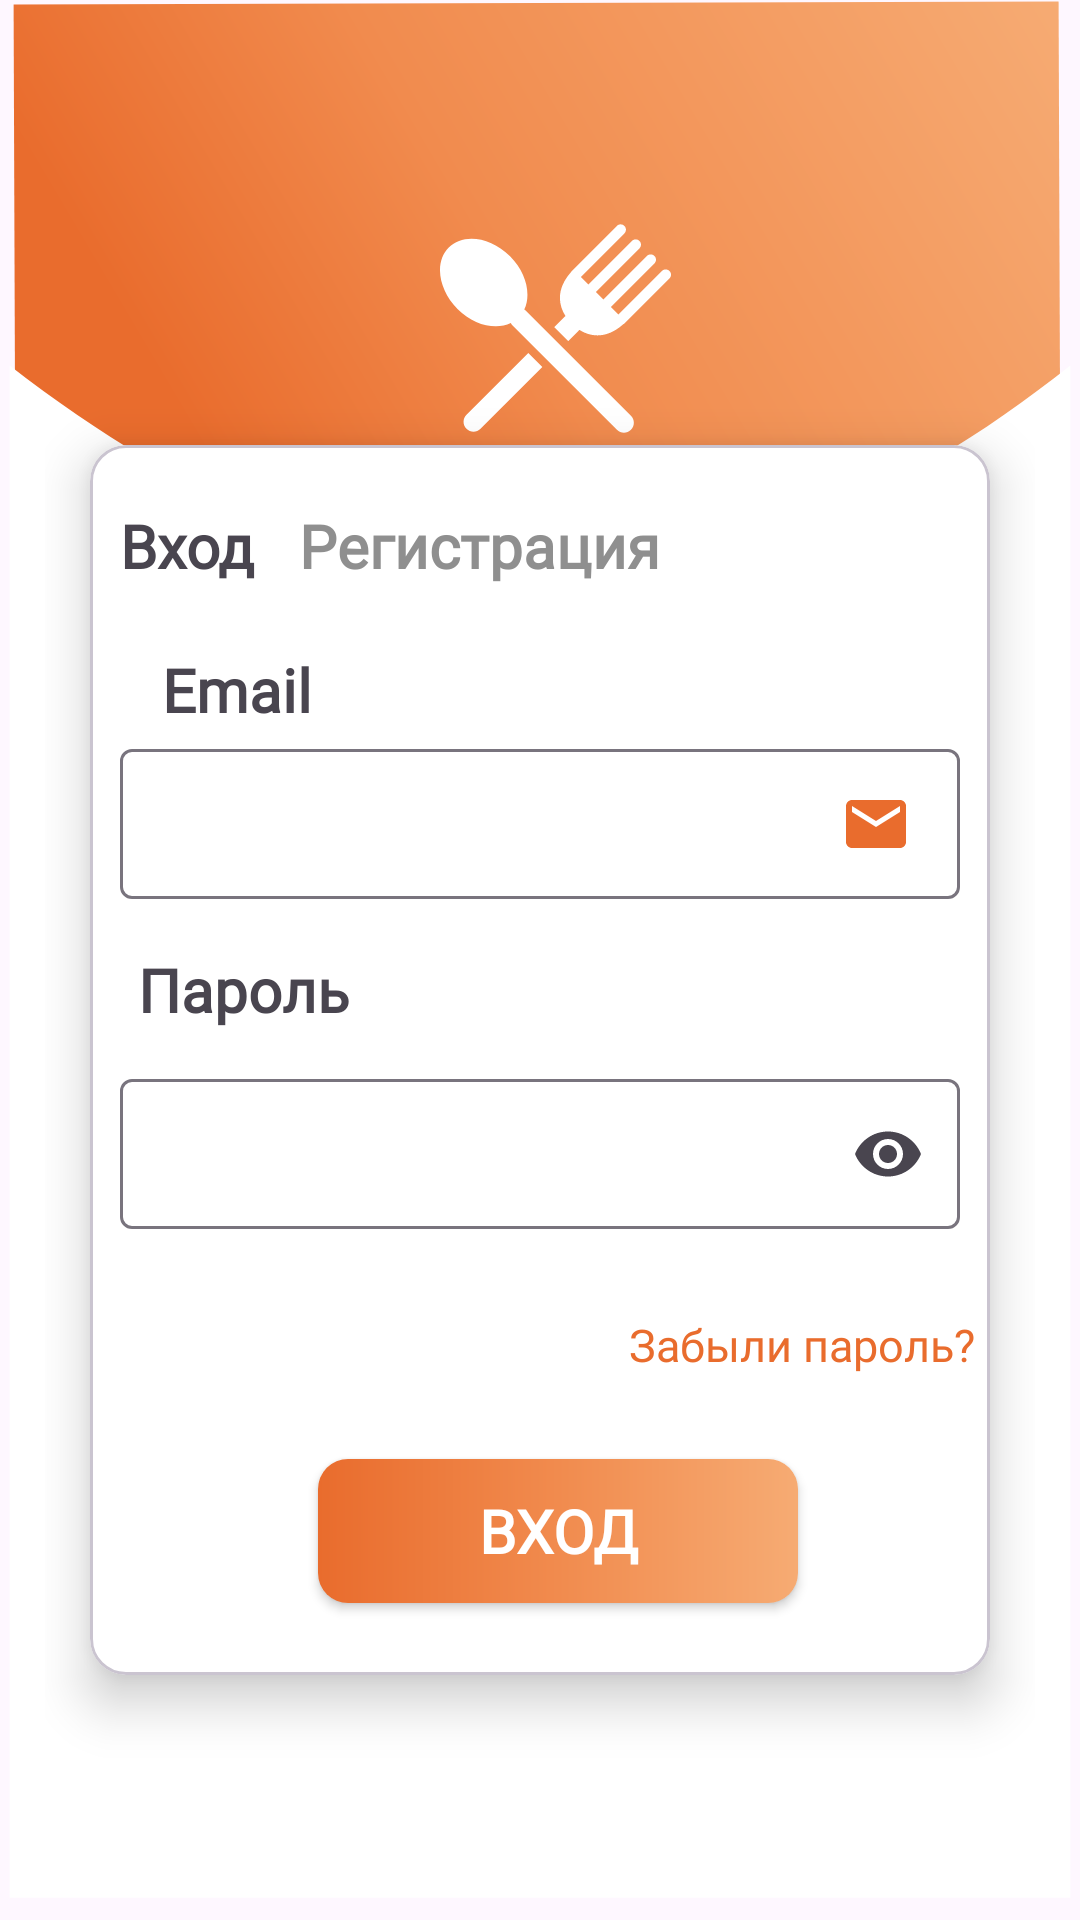

The Android layout XML behind this screen, and the referenced resources:
<!-- AndroidManifest.xml: application theme Theme.EDA -->
<!-- res/layout/fragment_login.xml -->
<?xml version="1.0" encoding="utf-8"?>
<androidx.constraintlayout.widget.ConstraintLayout xmlns:android="http://schemas.android.com/apk/res/android"
    xmlns:app="http://schemas.android.com/apk/res-auto"
    xmlns:tools="http://schemas.android.com/tools"
    android:layout_width="match_parent"
    android:layout_height="match_parent"
    android:background="@drawable/background_enter"
    android:gravity="center"
    android:orientation="vertical"
    android:outlineSpotShadowColor="@color/black"
    android:padding="15dp"
        tools:context=".LoginFragment">

    <com.google.android.material.card.MaterialCardView
        android:layout_width="300dp"
        android:layout_height="410dp"
        android:layout_marginStart="5dp"
        android:layout_marginEnd="5dp"
        android:layout_marginTop="0dp"
        android:elevation="100dp"
        app:cardBackgroundColor="@color/white"
        app:cardElevation="10dp"
        app:layout_constraintBottom_toBottomOf="parent"
        app:layout_constraintEnd_toEndOf="parent"
        app:layout_constraintHorizontal_bias="0.495"
        app:layout_constraintStart_toStartOf="parent"
        app:layout_constraintTop_toTopOf="parent"
        app:layout_constraintVertical_bias="0.667">

        <androidx.constraintlayout.widget.ConstraintLayout
            android:layout_width="match_parent"
            android:layout_height="match_parent">

            <TextView
                android:id="@+id/textView"
                android:layout_width="wrap_content"
                android:layout_height="wrap_content"
                android:layout_marginStart="10dp"
                android:layout_marginTop="20dp"
                android:fontFamily="@font/lora"
                android:gravity="center"
                android:text="Вход"
                android:textSize="20sp"
                android:textStyle="bold"
                app:layout_constraintStart_toStartOf="parent"
                app:layout_constraintTop_toTopOf="parent" />

            <TextView
                android:id="@+id/registerNow"
                android:layout_width="wrap_content"
                android:layout_height="wrap_content"
                android:layout_marginTop="20dp"
                android:layout_marginEnd="110dp"
                android:fontFamily="@font/lora"
                android:gravity="center"
                android:text="Регистрация"
                android:textColor="@color/gray"
                android:textSize="20sp"
                android:textStyle="bold"
                app:layout_constraintEnd_toEndOf="parent"
                app:layout_constraintTop_toTopOf="parent" />

            <TextView
                android:id="@+id/txt_email"
                android:layout_width="wrap_content"
                android:layout_height="wrap_content"
                android:layout_marginStart="24dp"
                android:layout_marginTop="68dp"
                android:fontFamily="@font/lora"
                android:text="Email"
                android:textSize="20sp"
                android:textStyle="bold"
                app:layout_constraintStart_toStartOf="parent"
                app:layout_constraintTop_toTopOf="parent" />

            <com.google.android.material.textfield.TextInputLayout
                android:layout_width="match_parent"
                android:layout_height="60dp"
                android:layout_marginBottom="144dp"
                app:endIconMode="password_toggle"
                app:layout_constraintBottom_toBottomOf="parent"
                app:layout_constraintStart_toStartOf="parent">

                <com.google.android.material.textfield.TextInputEditText
                    android:id="@+id/password"
                    android:layout_width="match_parent"
                    android:layout_height="50dp"
                    android:layout_marginStart="10dp"
                    android:layout_marginEnd="10dp"
                    android:layout_marginBottom="15dp"
                    android:fontFamily="@font/lora"
                    android:inputType="textPassword"


                    android:textSize="15sp" />
            </com.google.android.material.textfield.TextInputLayout>

            <TextView
                android:id="@+id/txt_pass"
                android:layout_width="wrap_content"
                android:layout_height="wrap_content"
                android:layout_marginStart="16dp"
                android:layout_marginTop="168dp"
                android:fontFamily="@font/lora"
                android:text="Пароль"
                android:textSize="20sp"
                android:textStyle="bold"
                app:layout_constraintStart_toStartOf="parent"
                app:layout_constraintTop_toTopOf="parent" />

            <com.google.android.material.textfield.TextInputLayout
                android:layout_width="match_parent"
                android:layout_height="60dp"
                android:layout_marginTop="96dp"
                app:layout_constraintStart_toStartOf="parent"
                app:layout_constraintTop_toTopOf="parent">

                <com.google.android.material.textfield.TextInputEditText
                    android:id="@+id/email"
                    android:layout_width="match_parent"
                    android:layout_height="50dp"
                    android:layout_marginStart="10dp"
                    android:layout_marginEnd="10dp"
                    android:layout_marginBottom="15dp"
                    android:drawableEnd="@drawable/baseline_email_24"
                    android:fontFamily="@font/lora"
                    android:inputType="text|textVisiblePassword"

                    android:textSize="15sp" />
            </com.google.android.material.textfield.TextInputLayout>

            <androidx.appcompat.widget.AppCompatButton
                android:id="@+id/btn_login"
                android:layout_width="160dp"
                android:layout_height="wrap_content"
                android:layout_gravity="center"
                android:layout_marginStart="76dp"
                android:layout_marginBottom="24dp"
                android:background="@drawable/gradient"
                android:elevation="20dp"
                android:fontFamily="@font/lora"
                android:text="Вход"
                android:textColor="@color/white"
                android:textSize="20sp"
                android:textStyle="bold"
                app:layout_constraintBottom_toBottomOf="parent"
                app:layout_constraintStart_toStartOf="parent" />

            <TextView
                android:id="@+id/forgot_password"
                android:layout_width="wrap_content"
                android:layout_height="wrap_content"
                android:layout_marginEnd="5dp"
                android:layout_marginBottom="100dp"
                android:fontFamily="@font/lora_bold"
                android:text="Забыли пароль?"
                android:textColor="@color/orange_color"
                android:textSize="15sp"
                app:layout_constraintBottom_toBottomOf="parent"
                app:layout_constraintEnd_toEndOf="parent" />

        </androidx.constraintlayout.widget.ConstraintLayout>

    </com.google.android.material.card.MaterialCardView>

    <ProgressBar
        android:id="@+id/progress_bar"
        android:layout_width="wrap_content"
        android:layout_height="wrap_content"
        android:visibility="gone"
        android:layout_marginEnd="140dp"
        android:foregroundGravity="center"
        app:layout_constraintBottom_toBottomOf="parent"
        app:layout_constraintEnd_toEndOf="parent" />

    <ImageView
        android:id="@+id/imageView"
        android:layout_width="80dp"
        android:layout_height="77dp"

        android:layout_marginStart="130dp"
        android:layout_marginTop="56dp"
        app:layout_constraintStart_toStartOf="parent"
        app:layout_constraintTop_toTopOf="parent"
        app:srcCompat="@drawable/flatware_silhouette_of_a_knife_and_a_fork_cross_rd5vyp8d1cb4" />
</androidx.constraintlayout.widget.ConstraintLayout>
<!-- resources referenced by this layout -->
<resources>
  <color name="black">#FF000000</color>
  <color name="gray">#8F8F8F</color>
  <color name="orange_color">#E96C2D</color>
  <color name="white">#FFFFFFFF</color>
  <!-- drawable background_enter (drawable) -->
  <vector xmlns:android="http://schemas.android.com/apk/res/android"
      xmlns:aapt="http://schemas.android.com/aapt"
      android:width="359dp"
      android:height="688dp"
      android:viewportWidth="336"
      android:viewportHeight="688">
    <path
        android:pathData="M6.35,679.19l-2.12,-677.59l325.11,-1.02l2.12,677.59z">
      <aapt:attr name="android:fillColor">
        <gradient 
            android:startX="3.27"
            android:startY="165.62"
            android:endX="329.63"
            android:endY="-1.62"
            android:type="linear">
          <item android:offset="0.15" android:color="#FFE96C2D"/>
          <item android:offset="0.46" android:color="#FFF18B4E"/>
          <item android:offset="1" android:color="#FFF6AB73"/>
        </gradient>
      </aapt:attr>
    </path>
    <path
        android:pathData="M3,131C114.68,231 221.82,232.5 333,131V680H3V131Z"
        android:fillColor="#ffffff"/>
  </vector>
  <!-- drawable baseline_email_24 (drawable) -->
  <vector android:height="24dp" android:tint="#E96C2D"
      android:viewportHeight="24" android:viewportWidth="24"
      android:width="24dp" xmlns:android="http://schemas.android.com/apk/res/android">
      <path android:fillColor="@android:color/white" android:pathData="M20,4L4,4c-1.1,0 -1.99,0.9 -1.99,2L2,18c0,1.1 0.9,2 2,2h16c1.1,0 2,-0.9 2,-2L22,6c0,-1.1 -0.9,-2 -2,-2zM20,8l-8,5 -8,-5L4,6l8,5 8,-5v2z"/>
  </vector>
  <!-- drawable gradient (drawable) -->
  <?xml version="1.0" encoding="utf-8"?>
  <shape xmlns:android="http://schemas.android.com/apk/res/android">
          <gradient
              android:startColor="@color/startColor"
              android:centerColor="@color/centerColor"
              android:endColor="@color/endColor"
              />
          <corners android:radius="10dp"/>
  
  </shape>
  <style name="Theme.EDA" parent="Base.Theme.EDA">
          <item name="colorPrimary">@color/orange</item>
      </style>
  <color name="startColor">#FFE96C2D</color>
  <color name="centerColor">#FFF18B4E</color>
  <color name="endColor">#FFF6AB73</color>
  <style name="Base.Theme.EDA" parent="Theme.Material3.DayNight.NoActionBar">
          
          
  
          <item name="android:statusBarColor">@color/orange_color</item>
      </style>
  <color name="orange">#FF5722</color>
</resources>
